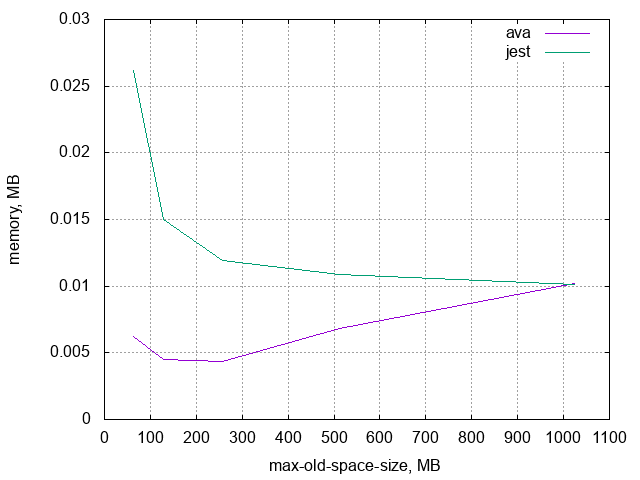

The table this chart was drawn from, first rows:
RAM, ava, jest
8, 8, 8
16, 16, 16
32, 0.01638, 32
64, 0.006241, 0.02621
128, 0.00452, 0.01498
256, 0.004387, 0.01192
512, 0.006854, 0.01087
1024, 0.01021, 0.01013
